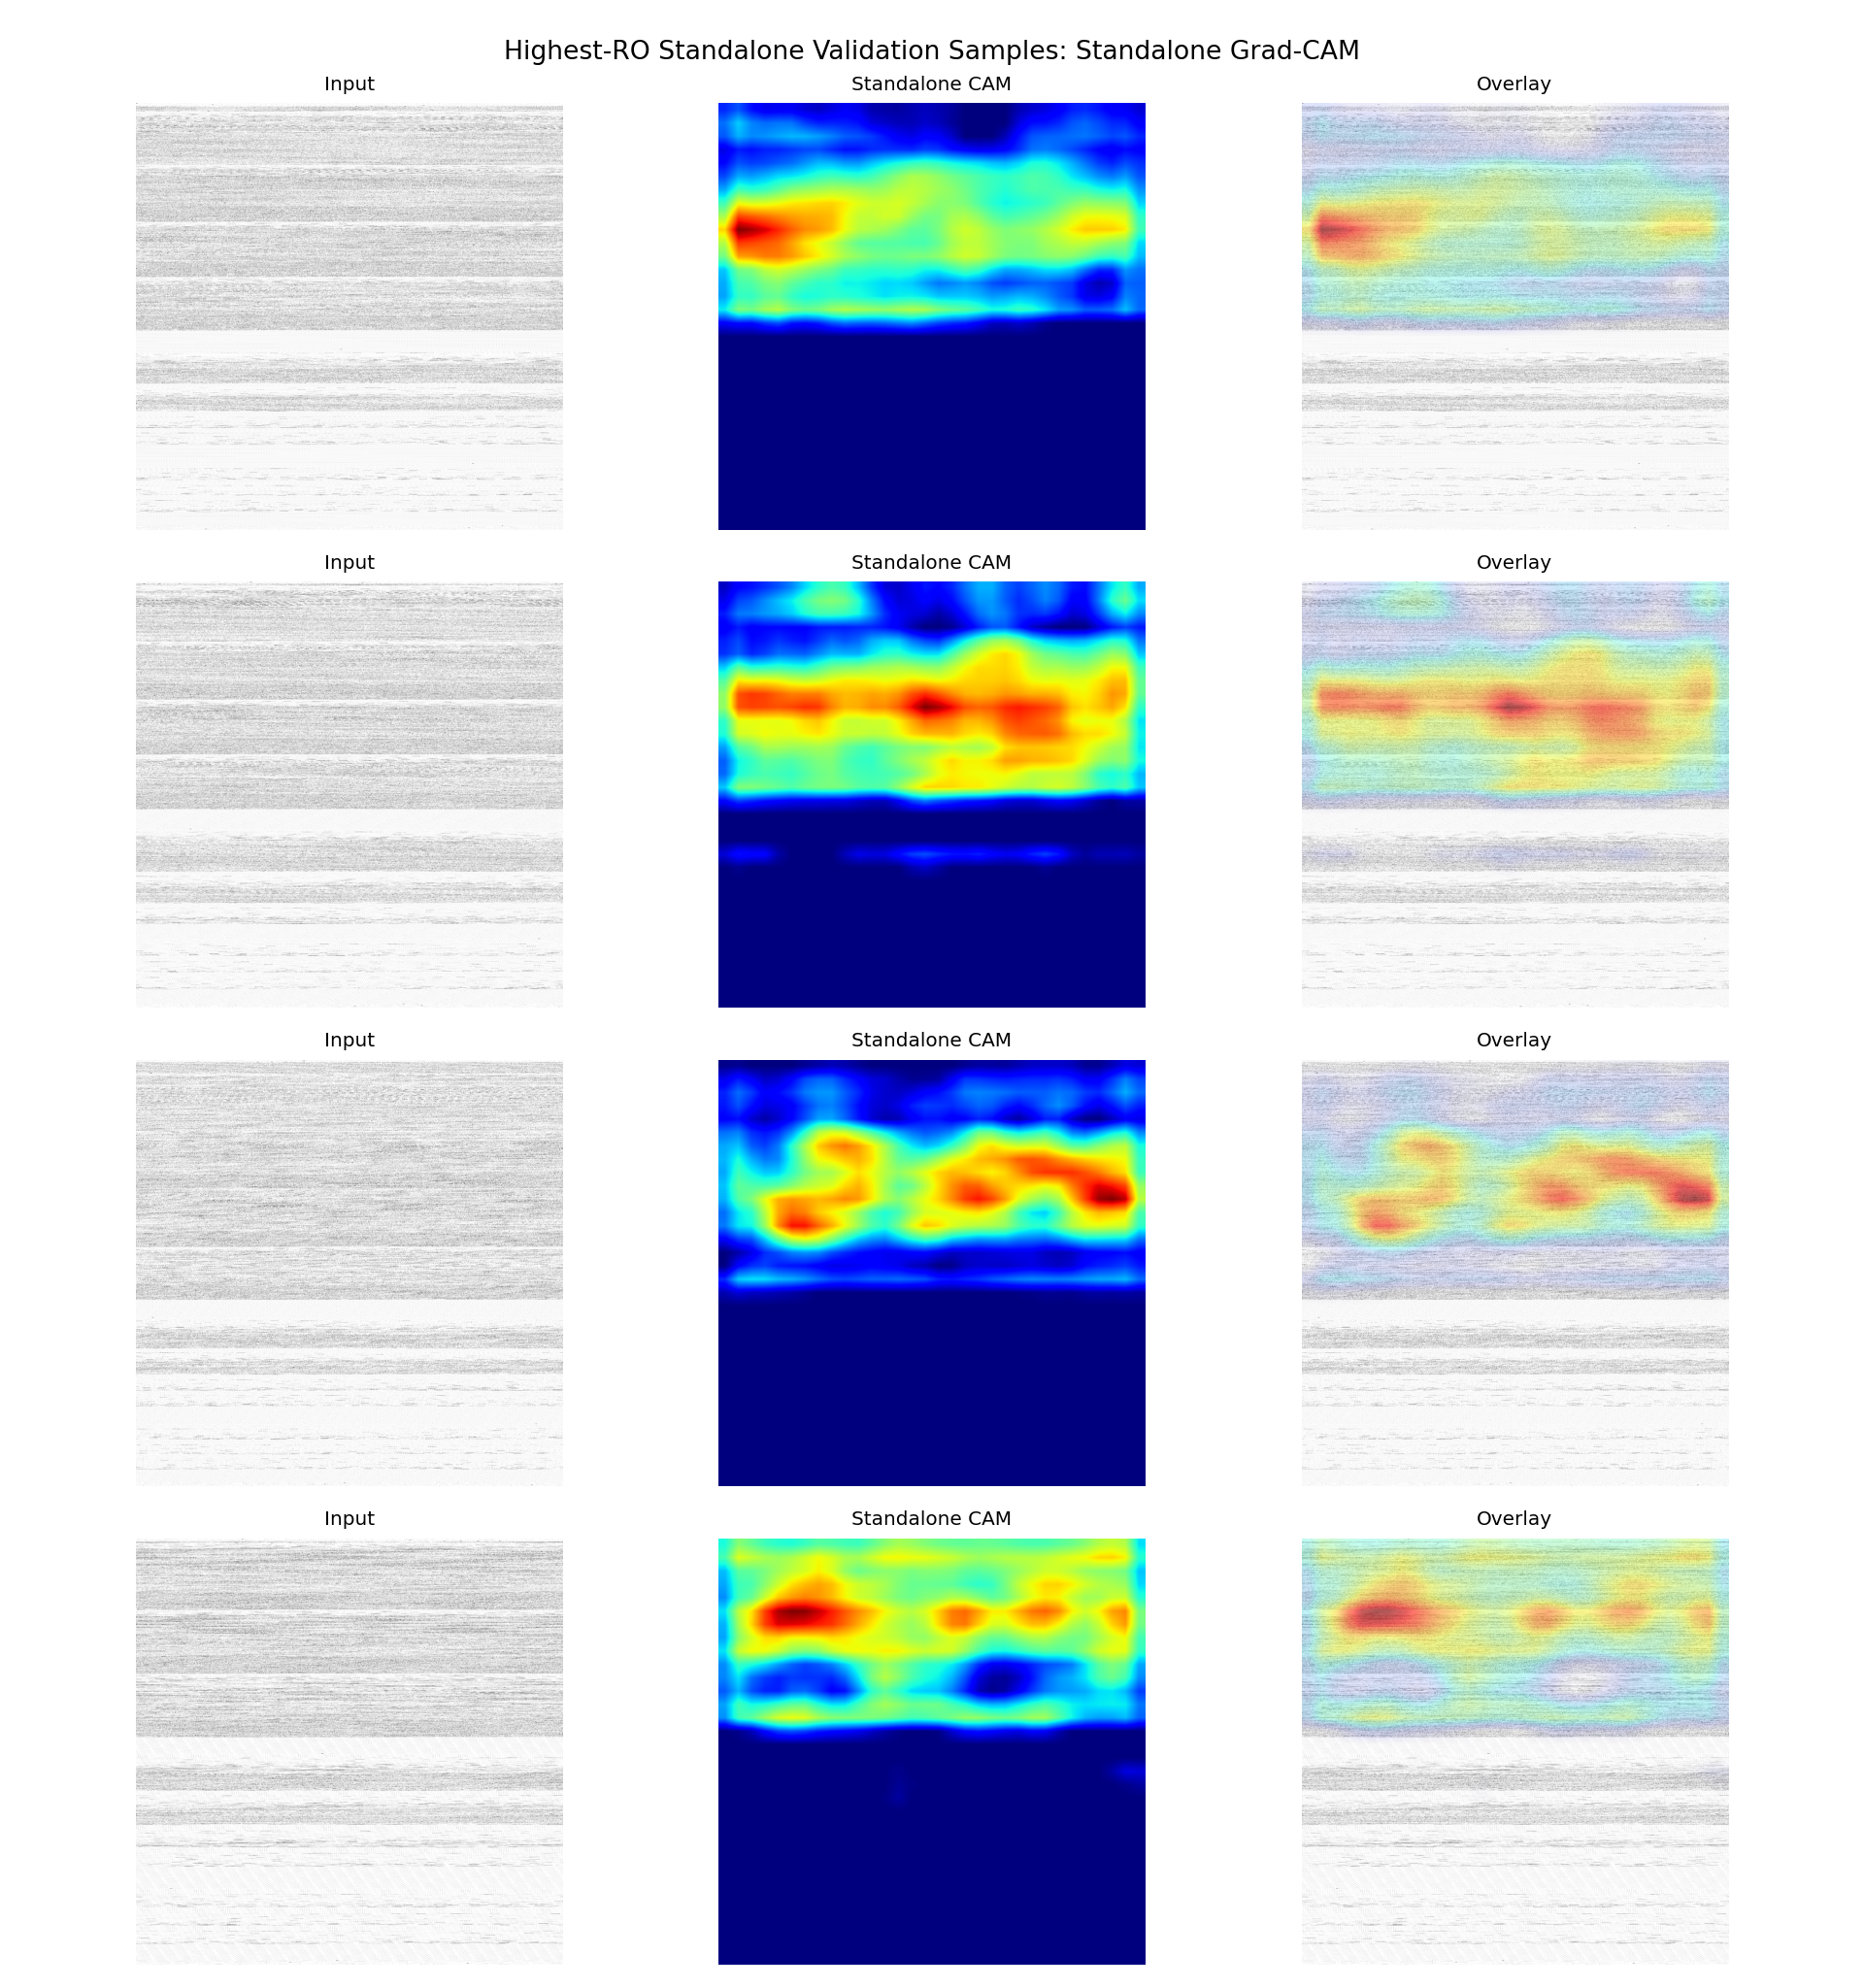

Values plotted in this chart, from the file beside it:
sample_id, app_name, ro_count, probability, predicted_label, correct, split, target_class, target_layer
it1_S074, ro_22000, 22000, 0.9678, 1, True, fold_0, standalone, conv5
it2_S013, ro_21000, 21000, 0.9949, 1, True, fold_0, standalone, conv5
it2_S042, ro_20000, 20000, 0.9475, 1, True, fold_0, standalone, conv5
it1_S027, ro_19000, 19000, 0.9897, 1, True, fold_0, standalone, conv5
